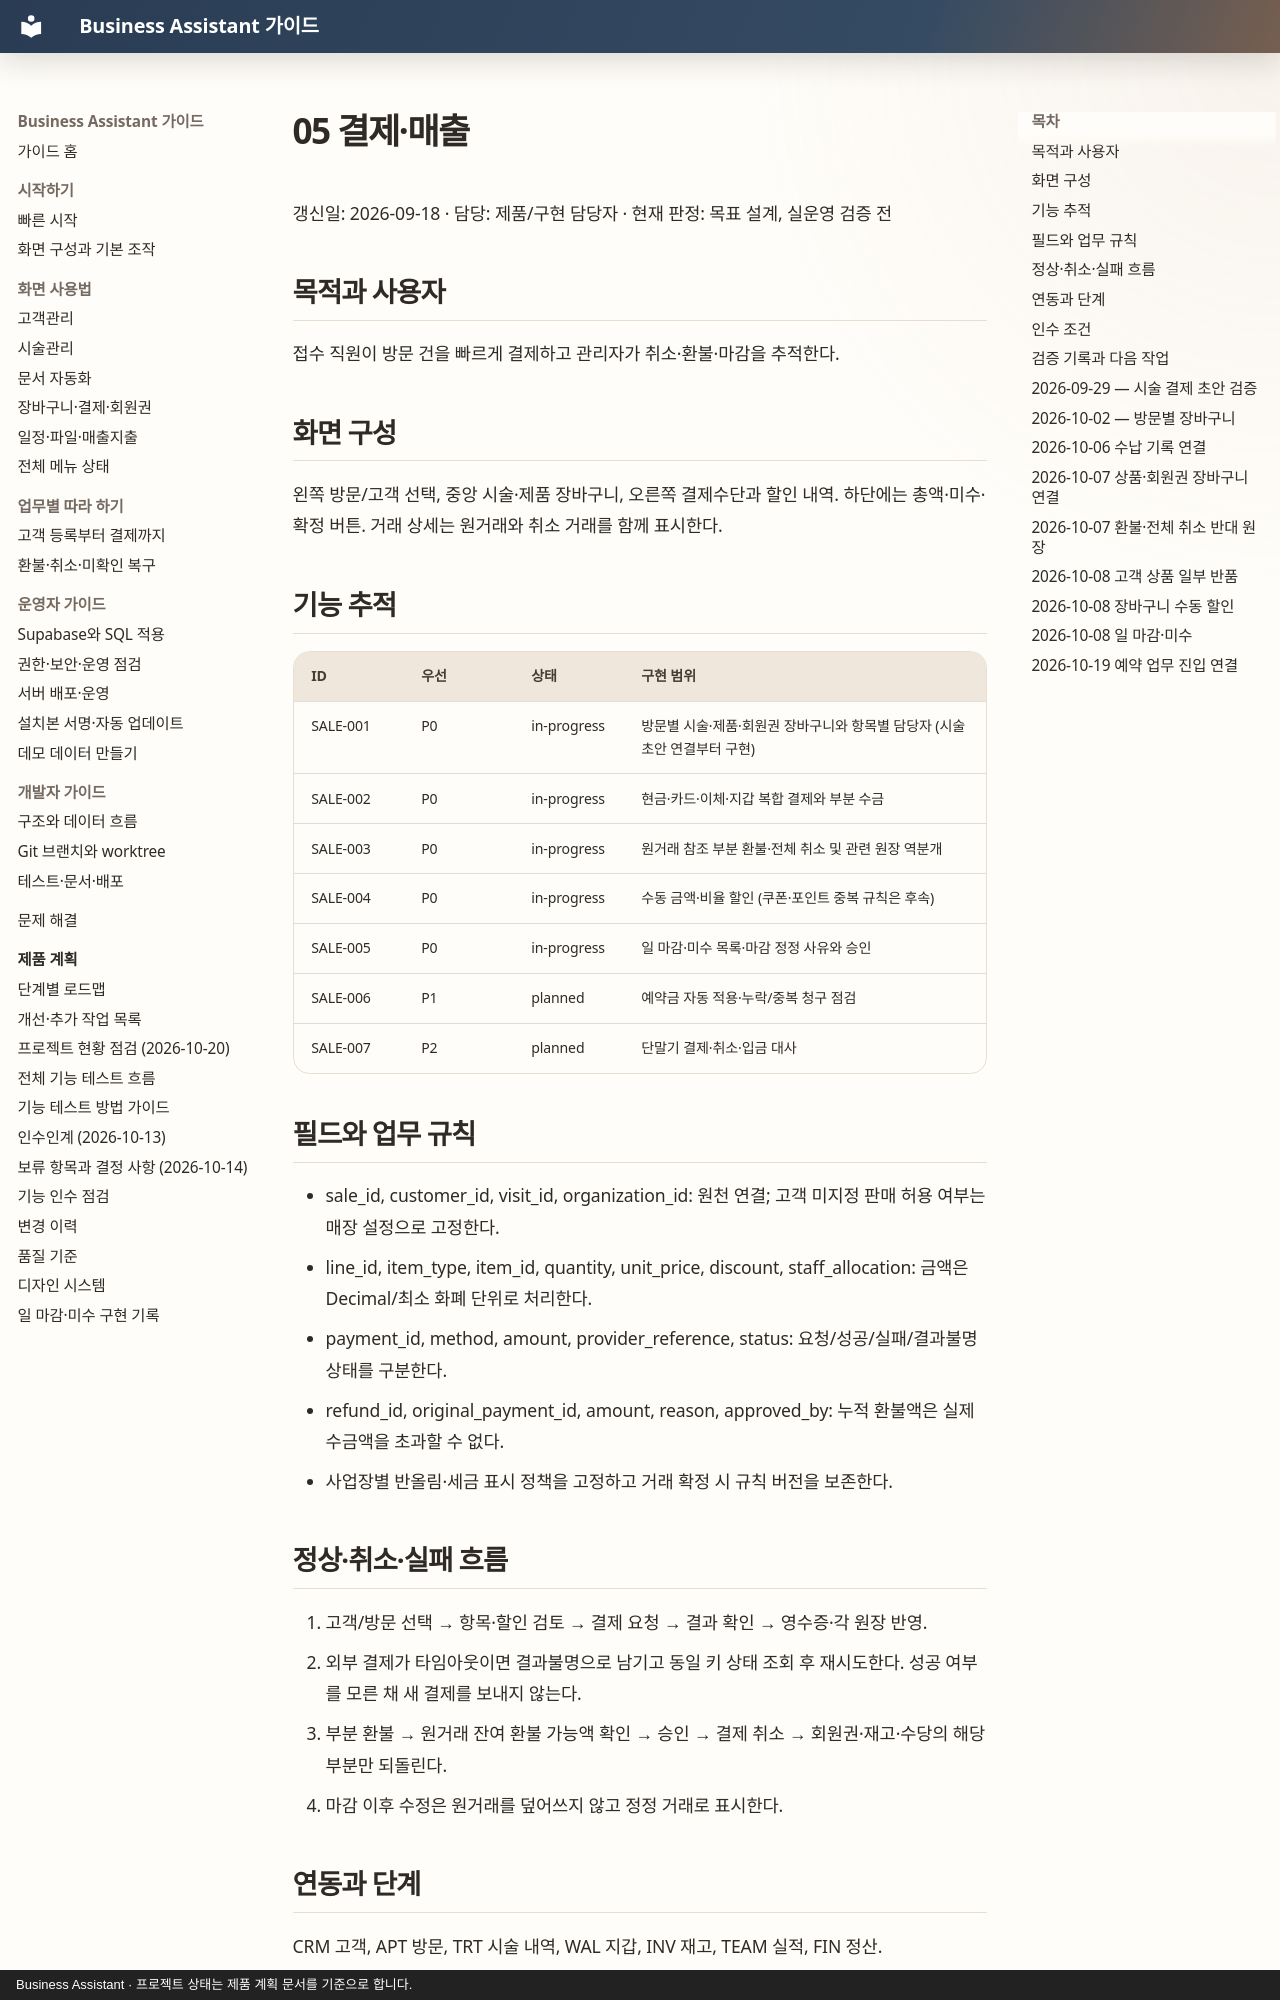

repository: MyungSungKim12/business-assistant · page: product/menus/05-payments-sales/index.html · generator: mkdocs · copyright: Business Assistant · 프로젝트 상태는 제품 계획 문서를 기준으로 합니다.

# 05 결제·매출

갱신일: 2026-09-18 · 담당: 제품/구현 담당자 · 현재 판정: 목표 설계, 실운영 검증 전

## 목적과 사용자

접수 직원이 방문 건을 빠르게 결제하고 관리자가 취소·환불·마감을 추적한다.

## 화면 구성

왼쪽 방문/고객 선택, 중앙 시술·제품 장바구니, 오른쪽 결제수단과 할인 내역. 하단에는 총액·미수·확정 버튼. 거래 상세는 원거래와 취소 거래를 함께 표시한다.

## 기능 추적

| ID | 우선 | 상태 | 구현 범위 |
| --- | --- | --- | --- |
| SALE-001 | P0 | in-progress | 방문별 시술·제품·회원권 장바구니와 항목별 담당자 (시술 초안 연결부터 구현) |
| SALE-002 | P0 | in-progress | 현금·카드·이체·지갑 복합 결제와 부분 수금 |
| SALE-003 | P0 | in-progress | 원거래 참조 부분 환불·전체 취소 및 관련 원장 역분개 |
| SALE-004 | P0 | in-progress | 수동 금액·비율 할인 (쿠폰·포인트 중복 규칙은 후속) |
| SALE-005 | P0 | in-progress | 일 마감·미수 목록·마감 정정 사유와 승인 |
| SALE-006 | P1 | planned | 예약금 자동 적용·누락/중복 청구 점검 |
| SALE-007 | P2 | planned | 단말기 결제·취소·입금 대사 |

## 필드와 업무 규칙

- sale_id, customer_id, visit_id, organization_id: 원천 연결; 고객 미지정 판매 허용 여부는 매장 설정으로 고정한다.
- line_id, item_type, item_id, quantity, unit_price, discount, staff_allocation: 금액은 Decimal/최소 화폐 단위로 처리한다.
- payment_id, method, amount, provider_reference, status: 요청/성공/실패/결과불명 상태를 구분한다.
- refund_id, original_payment_id, amount, reason, approved_by: 누적 환불액은 실제 수금액을 초과할 수 없다.
- 사업장별 반올림·세금 표시 정책을 고정하고 거래 확정 시 규칙 버전을 보존한다.

## 정상·취소·실패 흐름

1. 고객/방문 선택 → 항목·할인 검토 → 결제 요청 → 결과 확인 → 영수증·각 원장 반영.
2. 외부 결제가 타임아웃이면 결과불명으로 남기고 동일 키 상태 조회 후 재시도한다. 성공 여부를 모른 채 새 결제를 보내지 않는다.
3. 부분 환불 → 원거래 잔여 환불 가능액 확인 → 승인 → 결제 취소 → 회원권·재고·수당의 해당 부분만 되돌린다.
4. 마감 이후 수정은 원거래를 덮어쓰지 않고 정정 거래로 표시한다.

## 연동과 단계

CRM 고객, APT 방문, TRT 시술 내역, WAL 지갑, INV 재고, TEAM 실적, FIN 정산.

1차는 P0의 실제 업무 흐름과 복구 경로를 검증한다. P1은 기본 데이터와 정정 흐름이 안정된 뒤 구현한다. P2는 외부 연동 계약 또는 충분한 데이터가 확보된 뒤 진행한다. 기존 범용 메뉴/API가 일부 있어도 이 문서의 기능 완료로 간주하지 않는다.

## 인수 조건

- [ ] 10만원을 카드 7만원+현금 3만원으로 수금했을 때 미수는 0원이며 수단별 합계가 일치한다.
- [ ] 동일 결제 요청 재전송은 한 거래만 생성한다. 결과불명 상태에서 확정 매출이 중복 반영되지 않는다.
- [ ] 부분 환불 후 원거래+환불 합계, 지갑 잔액, 재고 및 수당의 조정액이 일치한다.
- [ ] 다른 조직 데이터 접근과 권한 없는 변경이 서버에서 거부된다.
- [ ] 빈 상태·로딩·실패·재시도·동시 변경 시 사용자가 현재 상태를 알 수 있다.
